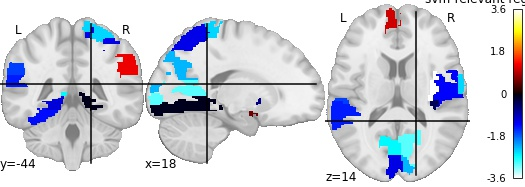

Data behind this chart, as committed beside it:
, region, feat_importance
0, Frontal_Inf_Oper_L, -1.328
1, Supp_Motor_Area_L, -1.461
2, Supp_Motor_Area_R, 1.055
3, Frontal_Sup_Medial_R, 3.631
4, Cingulum_Ant_L, 0.5282
5, Calcarine_L, -2.688
6, Calcarine_R, -3.029
7, Cuneus_L, -1.187
8, Cuneus_R, -2.313
9, Lingual_L, -1.125
10, Lingual_R, -0.1066
11, Occipital_Sup_L, -1.374
12, Fusiform_R, -2.483
13, Parietal_Sup_L, -1.206
14, Parietal_Inf_L, -1.666
15, SupraMarginal_R, 1.225
16, Angular_L, -0.2726
17, Putamen_R, -0.6738
18, Thalamus_L, -3.217
19, Heschl_R, -0.4179
20, Temporal_Sup_L, -1.447
21, Temporal_Sup_R, -1.179
22, Temporal_Mid_L, -1.924
